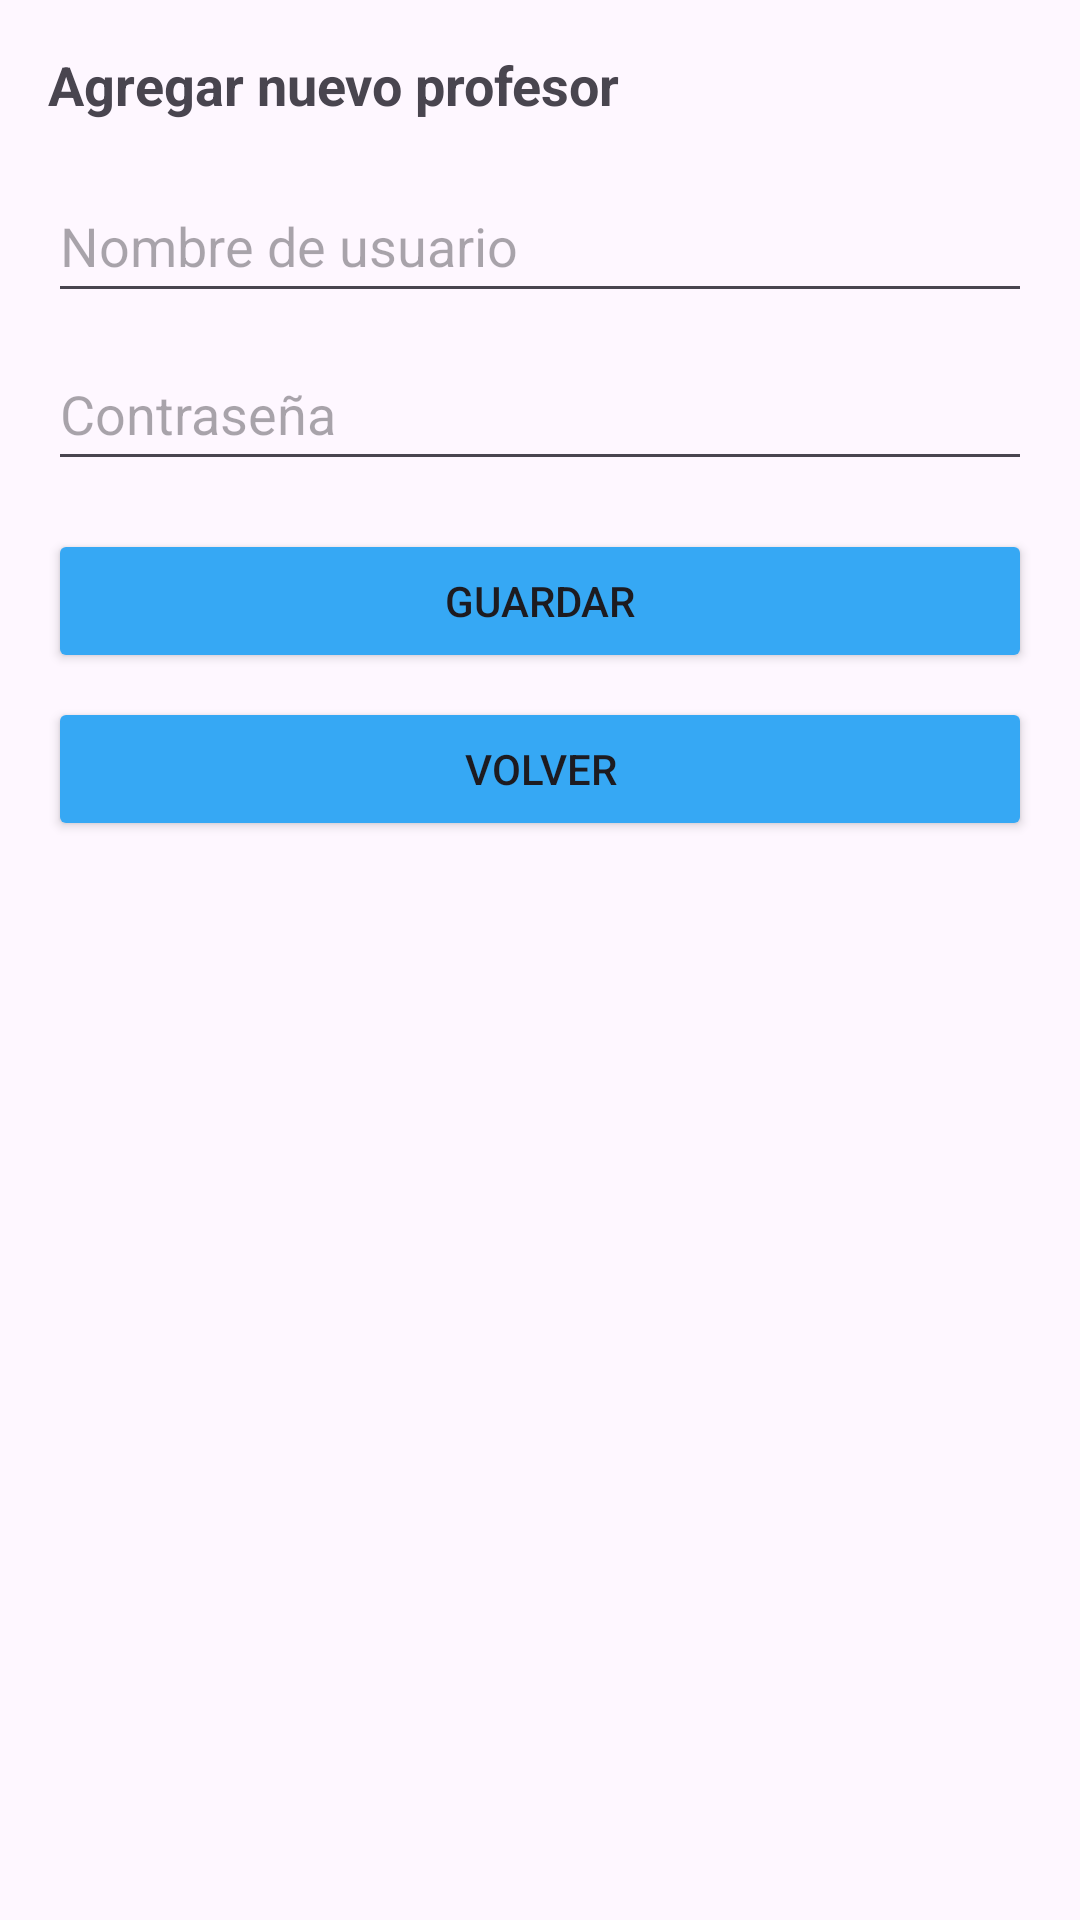

Here is an Android app screen rendered from its layout file. Give the layout XML and the strings, colors and styles it references.
<!-- AndroidManifest.xml: application theme Theme.ClassCloud -->
<!-- res/layout/activity_crear_profesor.xml -->
<?xml version="1.0" encoding="utf-8"?>
<androidx.constraintlayout.widget.ConstraintLayout xmlns:android="http://schemas.android.com/apk/res/android"
    xmlns:app="http://schemas.android.com/apk/res-auto"
    xmlns:tools="http://schemas.android.com/tools"
    android:id="@+id/main"
    android:layout_width="match_parent"
    android:layout_height="match_parent"
    tools:context=".ui.admin.CrearProfesorActivity">

    <LinearLayout
        android:layout_width="match_parent"
        android:layout_height="match_parent"
        android:orientation="vertical"
        android:padding="16dp">

        <TextView
            android:text="Agregar nuevo profesor"
            android:textStyle="bold"
            android:textSize="18sp"
            android:layout_width="wrap_content"
            android:layout_height="wrap_content"
            android:layout_marginBottom="16dp" />

        <EditText
            android:id="@+id/etNombre"
            android:layout_width="match_parent"
            android:layout_height="wrap_content"
            android:hint="Nombre de usuario"
            android:minHeight="48dp" />

        <EditText
            android:id="@+id/etContrasena"
            android:layout_width="match_parent"
            android:layout_height="wrap_content"
            android:layout_marginTop="8dp"
            android:hint="Contraseña"
            android:inputType="textPassword"
            android:minHeight="48dp" />

        <Button
            android:id="@+id/btGuardar"
            android:layout_width="match_parent"
            android:layout_height="wrap_content"
            android:layout_marginTop="16dp"
            android:backgroundTint="@color/btColor"
            android:text="@string/btGuardar" />

        <Button
            android:id="@+id/btVolver"
            android:layout_width="match_parent"
            android:layout_height="wrap_content"
            android:layout_marginTop="8dp"
            android:backgroundTint="@color/btColor"
            android:text="@string/btVolver" />
    </LinearLayout>


</androidx.constraintlayout.widget.ConstraintLayout>
<!-- resources referenced by this layout -->
<resources>
  <color name="btColor">#36A8F4</color>
  <string name="btGuardar">Guardar</string>
  <string name="btVolver">Volver</string>
  <style name="Theme.ClassCloud" parent="Base.Theme.ClassCloud" />
  <style name="Base.Theme.ClassCloud" parent="Theme.Material3.DayNight.NoActionBar">
          
          
          <item name="colorPrimary">#00BCD4</item> 
          <item name="colorAccent">#2196F3</item> 
  
      </style>
</resources>
